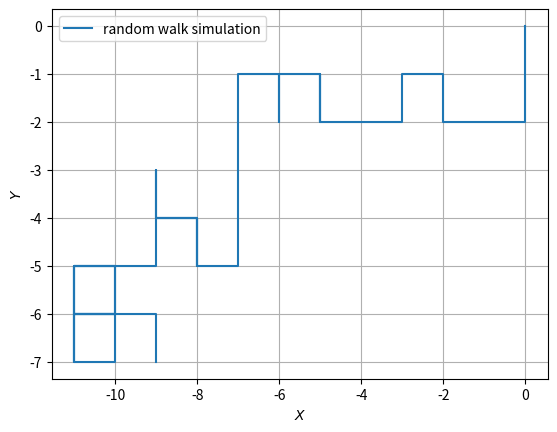

Here is the Python script that generated this plot:
# -*- coding: utf-8 -*-
from numpy import sin, cos, sqrt, pi  # 导入运算基本函数
import random  # Python生成随机数的工具

N = 50  # 步数
X = 0  # 初始位置
Y = 0
Xlist = [0]
Ylist = [0]
random.seed(0)  # 指定seed确保每次运行产生的随机数结果相同
for i in range(N):
    r = random.random()  # 产生[0,1)之间随机数
    if r <= 0.25:  # 区间四等分，分别对应X+1, X-1, Y+1, Y-1
        X += 1
    elif r <= 0.50:
        X -= 1
    elif r <= 0.75:
        Y += 1
    else:
        Y -= 1
    Xlist.append(X)
    Ylist.append(Y)
    print('第 %2d 步,  ( X, Y ) = (%3d, %3d ),  R = %f'%(i+1, X, Y, sqrt(X**2+Y**2)))

    
########################## 使用 matplotlib 画图 ##########################
from matplotlib import pyplot as plt  # 作图工具包
plt.plot(Xlist, Ylist, label='random walk simulation')
plt.xlabel(r'$X$')
plt.ylabel(r'$Y$')
plt.legend()
plt.grid()
plt.savefig('03_1.pdf')
plt.show()